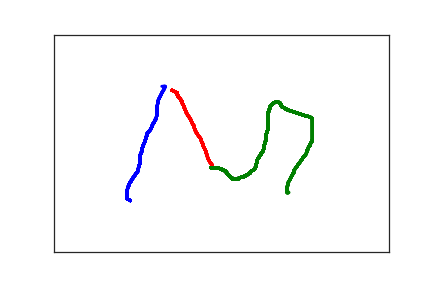

The file beside this chart, header and first rows:
1.140000000000000000e+02, 3.820000000000000000e+02, 0.000000000000000000e+00, 1.000000000000000000e+00
1.090000000000000000e+02, 3.770000000000000000e+02, 3.400000000000000000e+01, 1.000000000000000000e+00
1.090000000000000000e+02, 3.700000000000000000e+02, 5.300000000000000000e+01, 1.000000000000000000e+00
1.090000000000000000e+02, 3.620000000000000000e+02, 7.000000000000000000e+01, 1.000000000000000000e+00
1.100000000000000000e+02, 3.530000000000000000e+02, 8.800000000000000000e+01, 1.000000000000000000e+00
1.130000000000000000e+02, 3.420000000000000000e+02, 1.090000000000000000e+02, 1.000000000000000000e+00
1.170000000000000000e+02, 3.320000000000000000e+02, 1.220000000000000000e+02, 1.000000000000000000e+00
1.210000000000000000e+02, 3.230000000000000000e+02, 1.350000000000000000e+02, 1.000000000000000000e+00
1.250000000000000000e+02, 3.150000000000000000e+02, 1.570000000000000000e+02, 1.000000000000000000e+00
1.260000000000000000e+02, 3.080000000000000000e+02, 1.760000000000000000e+02, 1.000000000000000000e+00
1.270000000000000000e+02, 3.020000000000000000e+02, 1.870000000000000000e+02, 1.000000000000000000e+00
1.280000000000000000e+02, 2.980000000000000000e+02, 2.000000000000000000e+02, 1.000000000000000000e+00
1.280000000000000000e+02, 2.920000000000000000e+02, 2.250000000000000000e+02, 1.000000000000000000e+00
1.280000000000000000e+02, 2.840000000000000000e+02, 2.420000000000000000e+02, 1.000000000000000000e+00
1.290000000000000000e+02, 2.760000000000000000e+02, 2.540000000000000000e+02, 1.000000000000000000e+00
1.310000000000000000e+02, 2.690000000000000000e+02, 2.660000000000000000e+02, 1.000000000000000000e+00
1.320000000000000000e+02, 2.600000000000000000e+02, 2.890000000000000000e+02, 1.000000000000000000e+00
1.340000000000000000e+02, 2.520000000000000000e+02, 3.040000000000000000e+02, 1.000000000000000000e+00
1.360000000000000000e+02, 2.460000000000000000e+02, 3.210000000000000000e+02, 1.000000000000000000e+00
1.370000000000000000e+02, 2.390000000000000000e+02, 3.440000000000000000e+02, 1.000000000000000000e+00
1.380000000000000000e+02, 2.340000000000000000e+02, 3.640000000000000000e+02, 1.000000000000000000e+00
1.390000000000000000e+02, 2.310000000000000000e+02, 3.770000000000000000e+02, 1.000000000000000000e+00
1.390000000000000000e+02, 2.280000000000000000e+02, 3.910000000000000000e+02, 1.000000000000000000e+00
1.400000000000000000e+02, 2.260000000000000000e+02, 4.030000000000000000e+02, 1.000000000000000000e+00
1.410000000000000000e+02, 2.240000000000000000e+02, 4.210000000000000000e+02, 1.000000000000000000e+00
1.420000000000000000e+02, 2.220000000000000000e+02, 4.360000000000000000e+02, 1.000000000000000000e+00
1.430000000000000000e+02, 2.200000000000000000e+02, 4.510000000000000000e+02, 1.000000000000000000e+00
1.440000000000000000e+02, 2.190000000000000000e+02, 4.710000000000000000e+02, 1.000000000000000000e+00
1.450000000000000000e+02, 2.160000000000000000e+02, 4.870000000000000000e+02, 1.000000000000000000e+00
1.460000000000000000e+02, 2.120000000000000000e+02, 5.030000000000000000e+02, 1.000000000000000000e+00
1.470000000000000000e+02, 2.080000000000000000e+02, 5.240000000000000000e+02, 1.000000000000000000e+00
1.480000000000000000e+02, 2.050000000000000000e+02, 5.410000000000000000e+02, 1.000000000000000000e+00
1.490000000000000000e+02, 2.020000000000000000e+02, 5.580000000000000000e+02, 1.000000000000000000e+00
1.500000000000000000e+02, 2.010000000000000000e+02, 5.780000000000000000e+02, 1.000000000000000000e+00
1.500000000000000000e+02, 2.000000000000000000e+02, 5.940000000000000000e+02, 1.000000000000000000e+00
1.500000000000000000e+02, 1.990000000000000000e+02, 6.150000000000000000e+02, 1.000000000000000000e+00
1.510000000000000000e+02, 1.980000000000000000e+02, 6.310000000000000000e+02, 1.000000000000000000e+00
1.510000000000000000e+02, 1.970000000000000000e+02, 6.440000000000000000e+02, 1.000000000000000000e+00
1.510000000000000000e+02, 1.960000000000000000e+02, 6.630000000000000000e+02, 1.000000000000000000e+00
1.520000000000000000e+02, 1.950000000000000000e+02, 6.790000000000000000e+02, 1.000000000000000000e+00
1.520000000000000000e+02, 1.940000000000000000e+02, 6.910000000000000000e+02, 1.000000000000000000e+00
1.530000000000000000e+02, 1.920000000000000000e+02, 7.040000000000000000e+02, 1.000000000000000000e+00
1.530000000000000000e+02, 1.890000000000000000e+02, 7.200000000000000000e+02, 1.000000000000000000e+00
1.540000000000000000e+02, 1.830000000000000000e+02, 7.330000000000000000e+02, 1.000000000000000000e+00
1.540000000000000000e+02, 1.770000000000000000e+02, 7.620000000000000000e+02, 1.000000000000000000e+00
1.540000000000000000e+02, 1.720000000000000000e+02, 7.680000000000000000e+02, 1.000000000000000000e+00
1.540000000000000000e+02, 1.660000000000000000e+02, 7.840000000000000000e+02, 1.000000000000000000e+00
1.550000000000000000e+02, 1.570000000000000000e+02, 8.050000000000000000e+02, 1.000000000000000000e+00
1.560000000000000000e+02, 1.500000000000000000e+02, 8.200000000000000000e+02, 1.000000000000000000e+00
1.580000000000000000e+02, 1.440000000000000000e+02, 8.370000000000000000e+02, 1.000000000000000000e+00
1.590000000000000000e+02, 1.410000000000000000e+02, 8.570000000000000000e+02, 1.000000000000000000e+00
1.600000000000000000e+02, 1.380000000000000000e+02, 8.730000000000000000e+02, 1.000000000000000000e+00
1.610000000000000000e+02, 1.340000000000000000e+02, 8.940000000000000000e+02, 1.000000000000000000e+00
1.620000000000000000e+02, 1.320000000000000000e+02, 9.120000000000000000e+02, 1.000000000000000000e+00
1.630000000000000000e+02, 1.290000000000000000e+02, 9.280000000000000000e+02, 1.000000000000000000e+00
1.640000000000000000e+02, 1.270000000000000000e+02, 9.490000000000000000e+02, 1.000000000000000000e+00
1.640000000000000000e+02, 1.240000000000000000e+02, 9.650000000000000000e+02, 1.000000000000000000e+00
1.650000000000000000e+02, 1.220000000000000000e+02, 9.780000000000000000e+02, 1.000000000000000000e+00
1.660000000000000000e+02, 1.210000000000000000e+02, 9.970000000000000000e+02, 1.000000000000000000e+00
1.660000000000000000e+02, 1.200000000000000000e+02, 1.013000000000000000e+03, 1.000000000000000000e+00
1.660000000000000000e+02, 1.190000000000000000e+02, 1.041000000000000000e+03, 1.000000000000000000e+00
... 228 more rows
